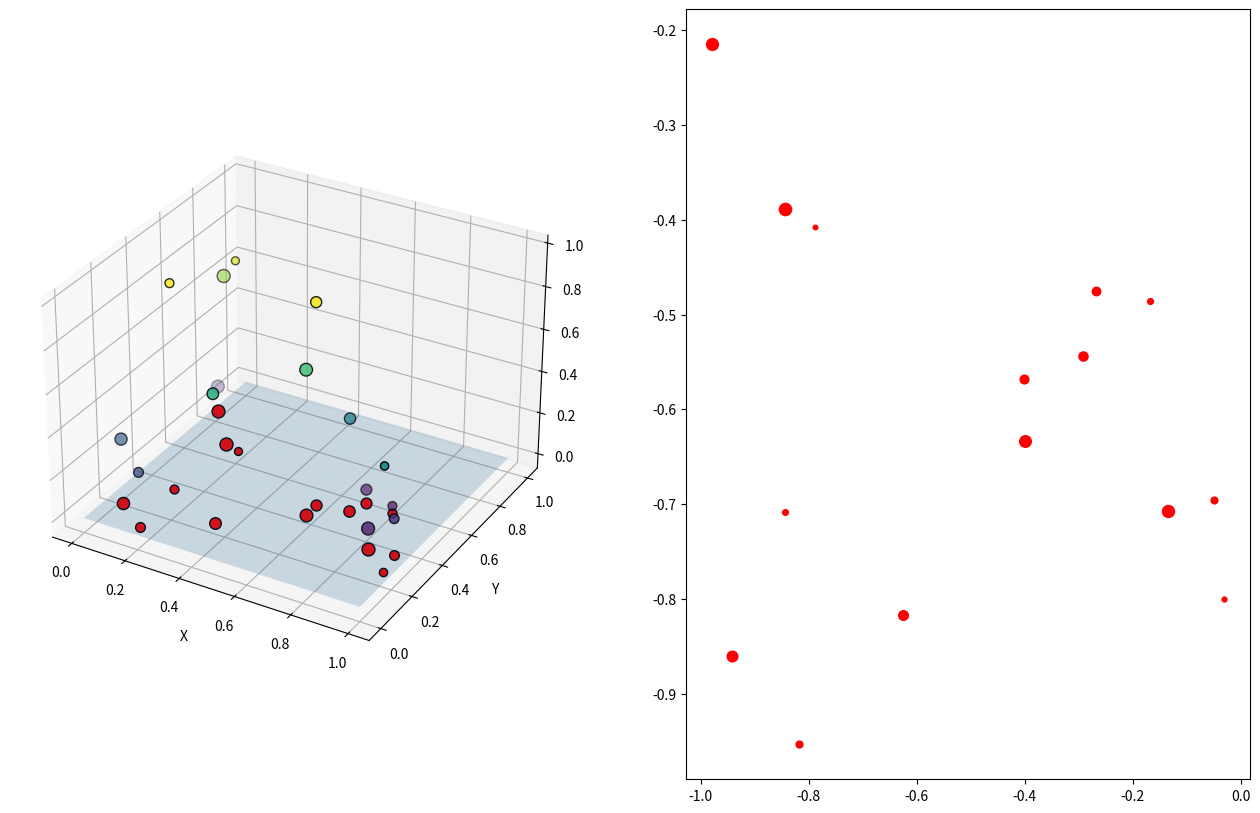

Write the Python code that produced this figure.
import matplotlib.pyplot as plt
from mpl_toolkits.mplot3d import Axes3D
import numpy as np

# n le nombre de billes à générer
n = 15

# Genère n points (x,y,z) aléatoires
np.random.seed(42)
x = np.random.rand(n)
y = np.random.rand(n)
z = np.random.rand(n)

# Tailles s aléatoires
s = np.random.rand(n)*60 + 30

# Projection d'un vecteur u sur un plan P de vecteur normal n
def proj(v, n):
    n_norm = np.sqrt(sum(n**2))
    v_prime = np.dot(v,n)/np.dot(n,n)*n
    return v - v_prime

# Création de la figure 3D
fig = plt.figure(figsize=(16, 10))
ax = fig.add_subplot(1, 2, 1, projection='3d')
plt.xlabel("X")
plt.ylabel("Y")

# Création d'un scatter plot
ax.scatter(x, y, z, c=z, cmap='viridis', s = s, edgecolor='k')

# u1, u2 vecteurs directeurs du plan
u1 = (1,0,0)
u2 = (0,1,0)
# Vecteur normal au plan
normal = np.cross(u1,u2)
# Origine O' du plan
o_prime = (1,1,0)

# Calcul des coordonnées du plan
d = 0 # d gère la hauteur du plan

xx, yy = np.meshgrid(np.linspace(0,1,20), np.linspace(0,1,20))
zz = (-normal[0] * xx - normal[1] * yy - d) * 1. / normal[2] # z = (-ax -by)/c
ax.plot_surface(xx, yy, zz, alpha=0.2)

# Ajout d'une nouvelle figure pour afficher les points 2D projetés
ax2 = fig.add_subplot(1,2,2)

for i in range(n):
    v = (x[i], y[i], z[i]) 
    v_proj = proj(v,normal) # Vecteur v projeté dans le plan 2D
    w = v_proj - o_prime  # Coordonnées du point projeté depuis l'origine O' du plan 2D
    ax.scatter(v_proj[0], v_proj[1], v_proj[2], c ="red", s = s[i], edgecolor='k')
    ax2.plot(np.dot(u1, w), np.dot(u2,w), 'ro', ms = s[i]/10)  # Coordonnées du point projeté, exprimées dans la base (u1,u2) du plan

plt.show()
